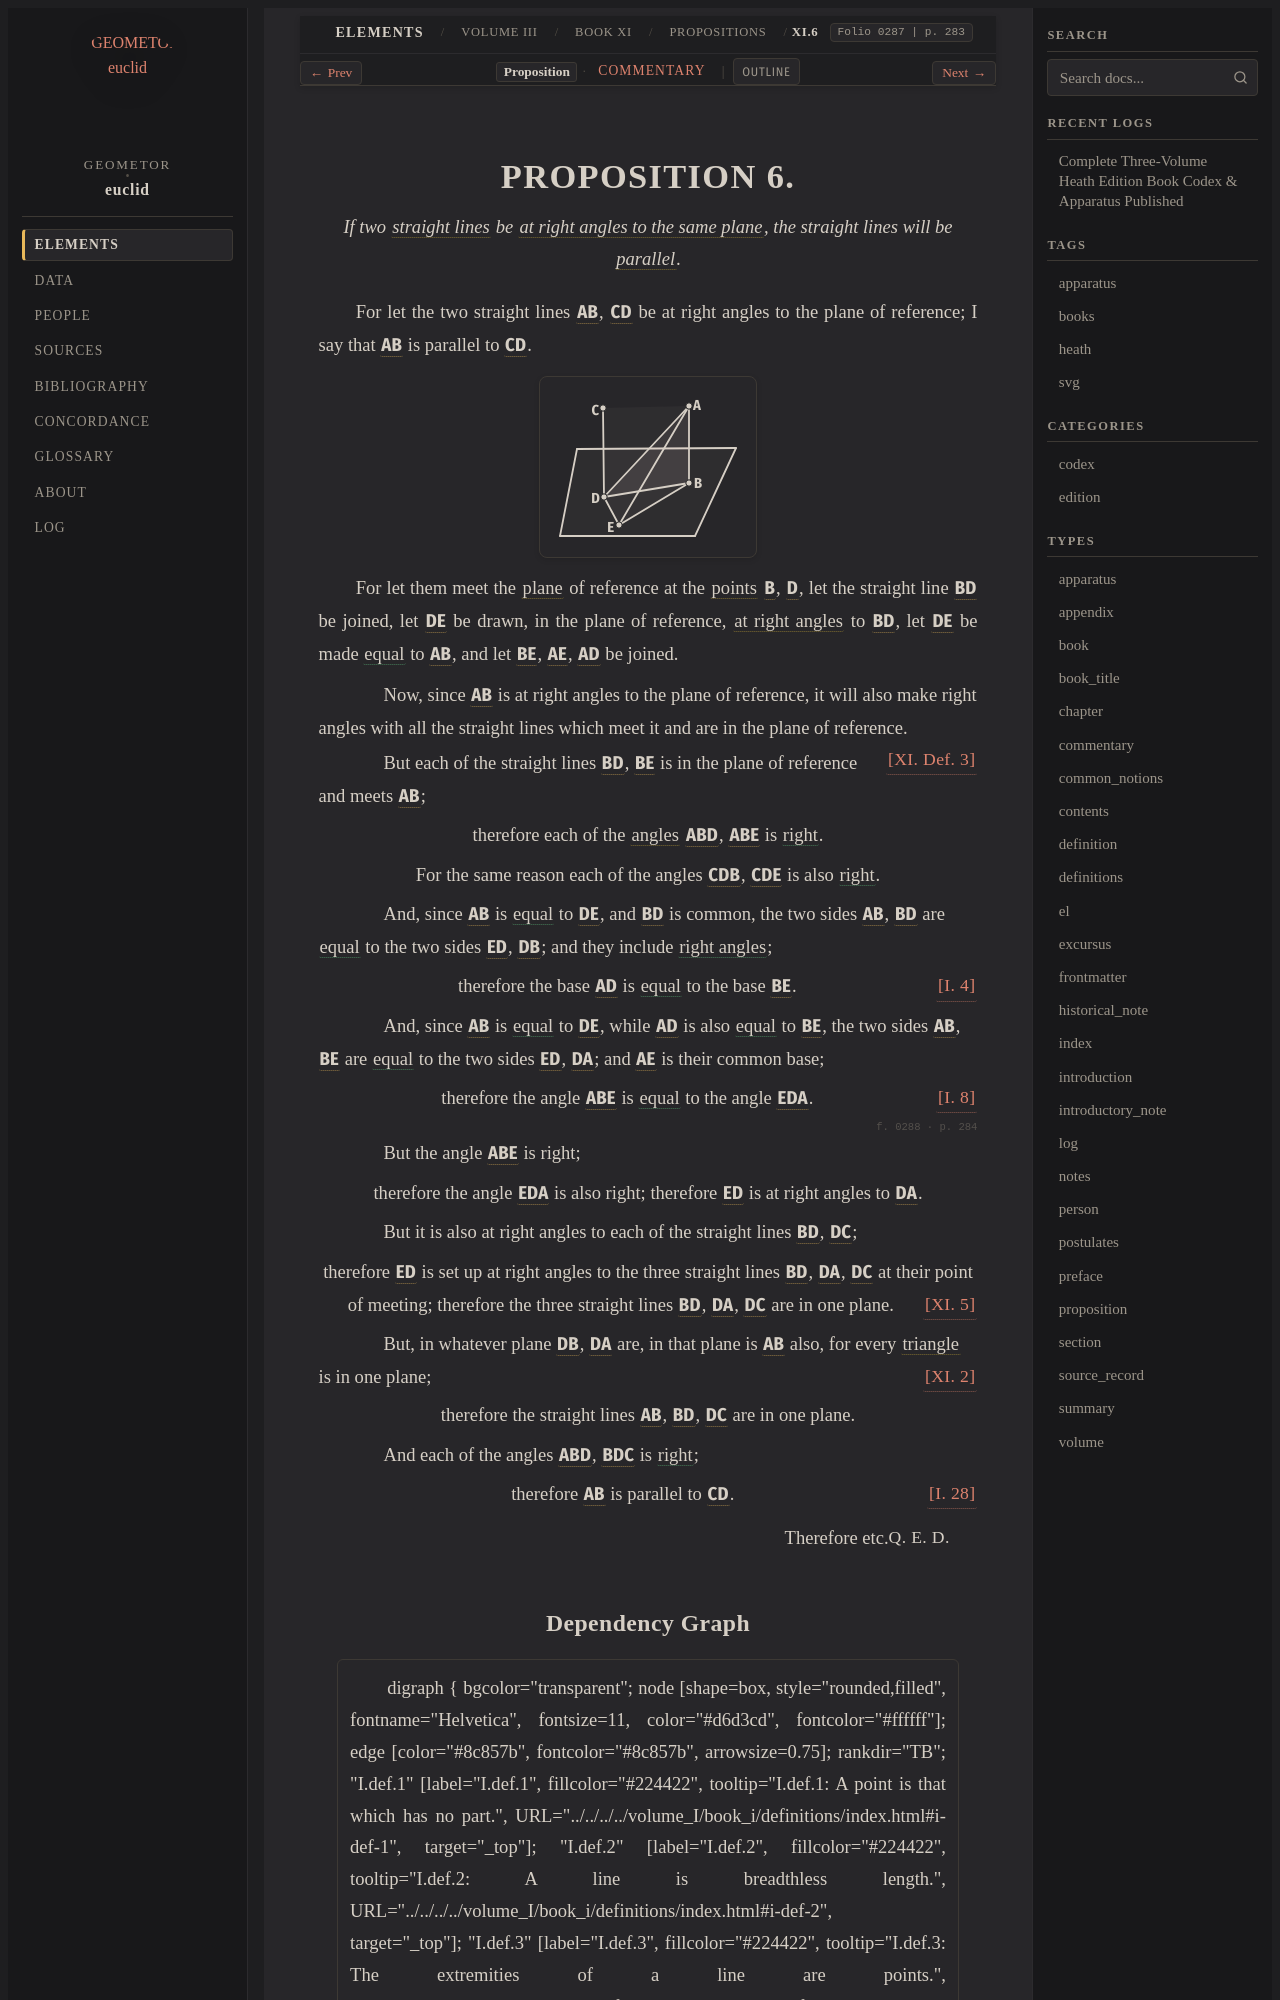

repository: geometor/euclid · page: heath/volume_III/book_xi/propositions/06/index.html · generator: sphinx

:canonical_id: XI.6
:volume: III
:book: XI
:proposition: 6
:type: proposition
:title: Proposition XI.6
:folios: 0287, 0288
:folio: 0287
:page: 283
:pages: 283, 284
:dependencies: I.def.4, I.def.23, I.4, I.8, I.28, XI.def.3, XI.2, XI.5

.. _XI.6:

.. folio:: 0287
   :page: 283
